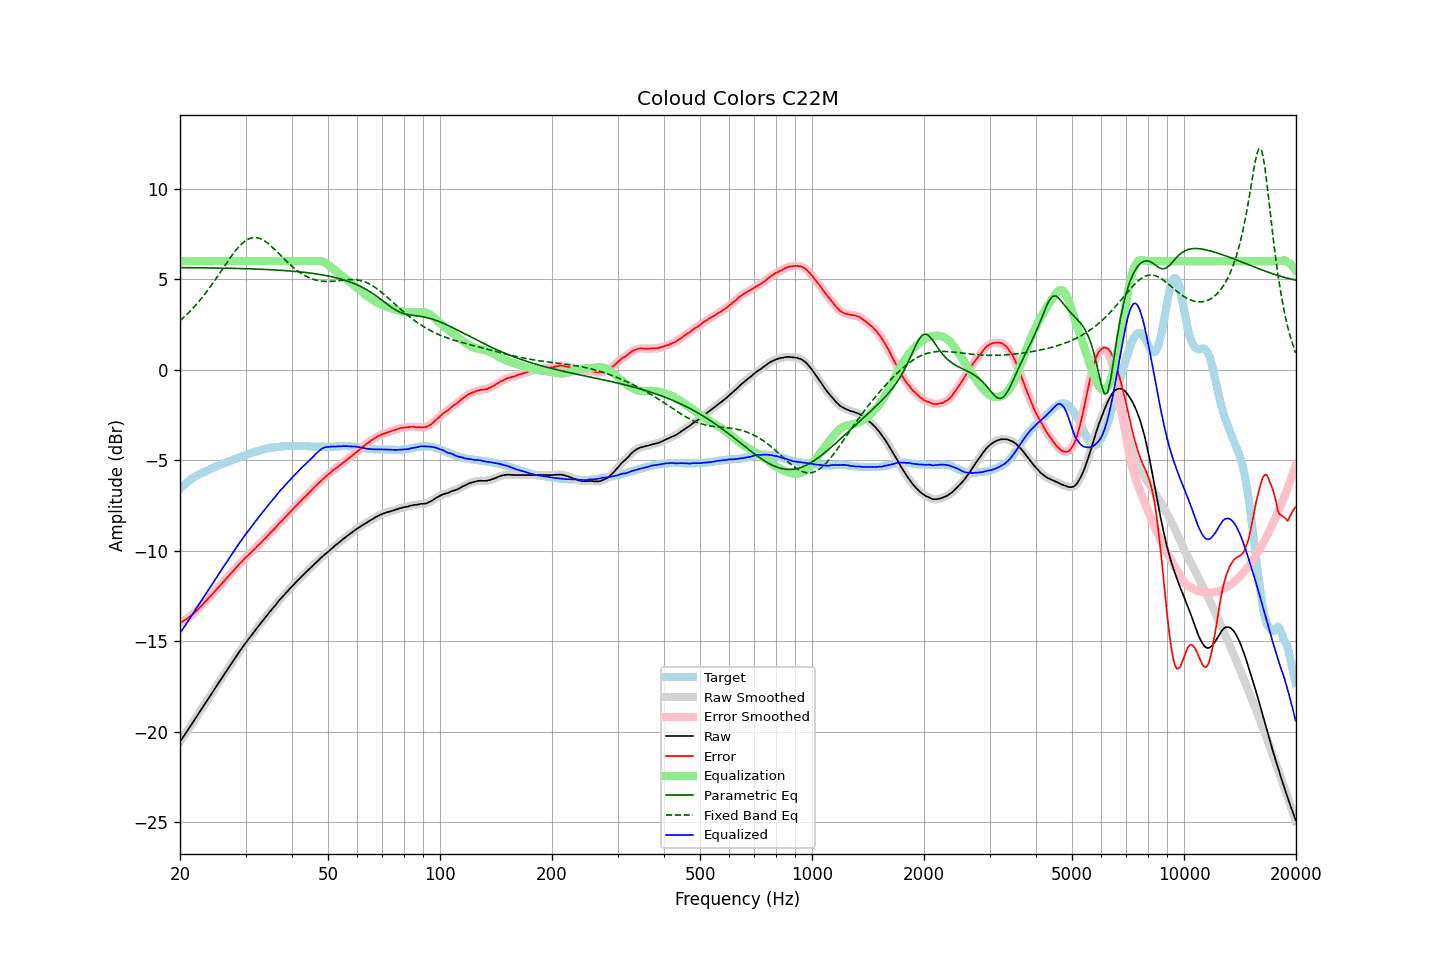

The file beside this chart, header and first rows:
frequency, raw, error, smoothed, error_smoothed, equalization, parametric_eq, fixed_band_eq, equalized_raw, equalized_smoothed, target
20.00, -20.56, -13.98, -20.56, -13.98, 6.00, 5.64, 2.71, -14.56, -14.56, -6.58
20.20, -20.43, -13.94, -20.43, -13.94, 6.00, 5.64, 2.79, -14.43, -14.43, -6.49
20.40, -20.29, -13.89, -20.29, -13.89, 6.00, 5.64, 2.87, -14.29, -14.29, -6.40
20.61, -20.16, -13.83, -20.16, -13.84, 6.00, 5.64, 2.95, -14.16, -14.16, -6.33
20.81, -20.02, -13.78, -20.02, -13.78, 6.00, 5.64, 3.03, -14.02, -14.02, -6.24
21.02, -19.89, -13.73, -19.89, -13.72, 6.00, 5.64, 3.12, -13.89, -13.89, -6.16
21.23, -19.75, -13.65, -19.75, -13.65, 6.00, 5.64, 3.21, -13.75, -13.75, -6.10
21.44, -19.62, -13.58, -19.62, -13.58, 6.00, 5.64, 3.30, -13.62, -13.62, -6.04
21.66, -19.48, -13.51, -19.48, -13.50, 6.00, 5.64, 3.39, -13.48, -13.48, -5.97
21.87, -19.35, -13.43, -19.35, -13.42, 6.00, 5.64, 3.49, -13.35, -13.35, -5.92
22.09, -19.21, -13.34, -19.21, -13.34, 6.00, 5.63, 3.59, -13.21, -13.21, -5.87
22.31, -19.08, -13.26, -19.08, -13.25, 6.00, 5.63, 3.69, -13.08, -13.08, -5.82
22.54, -18.94, -13.17, -18.94, -13.16, 6.00, 5.63, 3.80, -12.94, -12.94, -5.77
22.76, -18.80, -13.06, -18.80, -13.07, 6.00, 5.63, 3.90, -12.80, -12.80, -5.73
22.99, -18.67, -12.98, -18.67, -12.97, 6.00, 5.63, 4.01, -12.67, -12.67, -5.69
23.22, -18.53, -12.88, -18.53, -12.88, 6.00, 5.63, 4.13, -12.53, -12.53, -5.66
23.45, -18.40, -12.79, -18.40, -12.79, 6.00, 5.63, 4.24, -12.40, -12.40, -5.61
23.69, -18.26, -12.70, -18.26, -12.69, 6.00, 5.63, 4.36, -12.26, -12.26, -5.57
23.92, -18.12, -12.59, -18.12, -12.60, 6.00, 5.63, 4.48, -12.12, -12.12, -5.53
24.16, -17.99, -12.51, -17.98, -12.50, 6.00, 5.62, 4.60, -11.99, -11.98, -5.48
24.40, -17.85, -12.41, -17.85, -12.41, 6.00, 5.62, 4.73, -11.85, -11.85, -5.44
24.65, -17.71, -12.30, -17.71, -12.31, 6.00, 5.62, 4.85, -11.71, -11.71, -5.41
24.89, -17.58, -12.21, -17.58, -12.21, 6.00, 5.62, 4.98, -11.58, -11.58, -5.37
25.14, -17.44, -12.11, -17.44, -12.11, 6.00, 5.62, 5.11, -11.44, -11.44, -5.33
25.39, -17.31, -12.02, -17.31, -12.02, 6.00, 5.62, 5.24, -11.31, -11.31, -5.29
25.65, -17.17, -11.92, -17.17, -11.92, 6.00, 5.62, 5.37, -11.17, -11.17, -5.25
25.91, -17.04, -11.82, -17.04, -11.82, 6.00, 5.61, 5.51, -11.04, -11.04, -5.22
26.16, -16.90, -11.72, -16.90, -11.72, 6.00, 5.61, 5.64, -10.90, -10.90, -5.18
26.43, -16.77, -11.62, -16.77, -11.62, 6.00, 5.61, 5.77, -10.77, -10.77, -5.15
26.69, -16.64, -11.53, -16.64, -11.52, 6.00, 5.61, 5.90, -10.64, -10.64, -5.11
26.96, -16.50, -11.43, -16.50, -11.43, 6.00, 5.61, 6.03, -10.50, -10.50, -5.07
27.23, -16.37, -11.33, -16.37, -11.33, 6.00, 5.60, 6.16, -10.37, -10.37, -5.05
27.50, -16.23, -11.22, -16.23, -11.23, 6.00, 5.60, 6.28, -10.23, -10.23, -5.01
27.77, -16.10, -11.12, -16.10, -11.12, 6.00, 5.60, 6.40, -10.10, -10.10, -4.98
28.05, -15.97, -11.03, -15.97, -11.03, 6.00, 5.60, 6.52, -9.97, -9.97, -4.94
28.33, -15.84, -10.92, -15.84, -10.93, 6.00, 5.60, 6.62, -9.84, -9.84, -4.92
28.62, -15.71, -10.83, -15.71, -10.83, 6.00, 5.59, 6.73, -9.71, -9.71, -4.88
28.90, -15.57, -10.73, -15.58, -10.73, 6.00, 5.59, 6.83, -9.57, -9.58, -4.84
29.19, -15.45, -10.64, -15.45, -10.64, 6.00, 5.59, 6.92, -9.45, -9.45, -4.81
29.48, -15.32, -10.56, -15.32, -10.55, 6.00, 5.59, 7.00, -9.32, -9.32, -4.76
29.78, -15.19, -10.45, -15.20, -10.46, 6.00, 5.58, 7.08, -9.19, -9.20, -4.74
30.08, -15.07, -10.37, -15.07, -10.37, 6.00, 5.58, 7.14, -9.07, -9.07, -4.71
30.38, -14.96, -10.28, -14.96, -10.28, 6.00, 5.58, 7.19, -8.96, -8.96, -4.68
30.68, -14.84, -10.20, -14.84, -10.20, 6.00, 5.58, 7.23, -8.84, -8.84, -4.64
30.99, -14.73, -10.11, -14.73, -10.11, 6.00, 5.57, 7.27, -8.73, -8.73, -4.62
31.30, -14.61, -10.03, -14.61, -10.03, 6.00, 5.57, 7.29, -8.61, -8.61, -4.58
31.61, -14.49, -9.94, -14.49, -9.94, 6.00, 5.57, 7.30, -8.49, -8.49, -4.55
31.93, -14.38, -9.86, -14.38, -9.85, 6.00, 5.56, 7.30, -8.38, -8.38, -4.52
32.24, -14.26, -9.75, -14.26, -9.76, 6.00, 5.56, 7.29, -8.26, -8.26, -4.50
32.57, -14.14, -9.66, -14.14, -9.67, 6.00, 5.56, 7.27, -8.14, -8.14, -4.48
32.89, -14.03, -9.59, -14.03, -9.58, 6.00, 5.55, 7.24, -8.03, -8.03, -4.44
33.22, -13.92, -9.50, -13.92, -9.50, 6.00, 5.55, 7.20, -7.92, -7.92, -4.42
33.55, -13.81, -9.41, -13.81, -9.41, 6.00, 5.55, 7.15, -7.81, -7.81, -4.40
33.89, -13.70, -9.32, -13.70, -9.32, 6.00, 5.54, 7.09, -7.70, -7.70, -4.38
34.23, -13.58, -9.22, -13.58, -9.22, 6.00, 5.54, 7.03, -7.58, -7.58, -4.36
34.57, -13.47, -9.13, -13.47, -9.13, 6.00, 5.53, 6.96, -7.47, -7.47, -4.34
34.92, -13.36, -9.03, -13.36, -9.04, 6.00, 5.53, 6.89, -7.36, -7.36, -4.33
35.27, -13.25, -8.95, -13.25, -8.95, 6.00, 5.52, 6.81, -7.25, -7.25, -4.30
35.62, -13.15, -8.86, -13.15, -8.86, 6.00, 5.52, 6.73, -7.15, -7.15, -4.29
35.97, -13.05, -8.76, -13.05, -8.76, 6.00, 5.51, 6.64, -7.05, -7.05, -4.29
... 635 more rows
